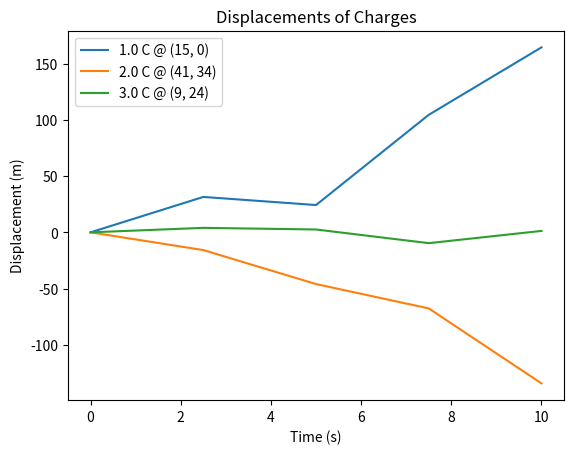

This figure's Python source:
import matplotlib.pyplot as plt
import numpy as np
from datetime import datetime
from os import makedirs

# shape of positions: (numTimesteps, numCharges, 2)

def posToDisplacements(positions):
    # Displacements will be scalar, since we only really care about magnitude for this plot
    displacements = np.zeros(shape=(positions.shape[0], positions.shape[1]), dtype=np.float32)
    displacements += np.linalg.norm(positions, axis=2)
    displacements -= displacements[0] # offsetting displacement magnitudes so that they all start at zero on the first timestep
    displacements = np.swapaxes(displacements, 1, 0)    # permuting so that displacement is num charges long and each element is an array of displacements for each timestep
    for l in range(len(displacements)):
        for i in range(len(displacements[l])):
            displacements[l, i] = displacements[l, 0:i+1].sum()
    return displacements

def displacementsGraph(charges: np.typing.NDArray[np.float32], positions, times) -> None:
    """
    charges is just an array of doubles. But positions is an array of each charge's position at each time step.
    On the plot, each curve will be labelled in the format <charge> @ (x, y) where (x, y) is the initial position.
    """
    displacements = posToDisplacements(positions)

    print("Positions:")
    print(positions)
    print("\nTimes")
    print(times)
    print("\nDisplacements:")
    print(displacements)
    
    plotAll = lambda array, charges: [plt.plot(times, array[i], label=f"{charges[i]} C @ {f'({positions[0, i][0]}, {positions[0, i][1]})'}") for i in range(len(charges))]
    plotAll(displacements, charges)
    plt.title("Displacements of Charges")
    plt.xlabel("Time (s)")
    plt.ylabel("Displacement (m)")
    plt.legend()
    makedirs("plots", exist_ok=True)
    plt.savefig(f"plots/plot_{datetime.now().strftime('%Y-%m-%d_%H;%M;%S')}.png")
    plt.show()

# test inputs (COMMENT OUT BEFORE USE)
times = np.linspace(0, 10, 5, dtype=np.float32)
positions = np.random.randint(0, 50, size=(5, 3, 2))
displacementsGraph(np.array([1, 2, 3], dtype=np.float32), positions, times)